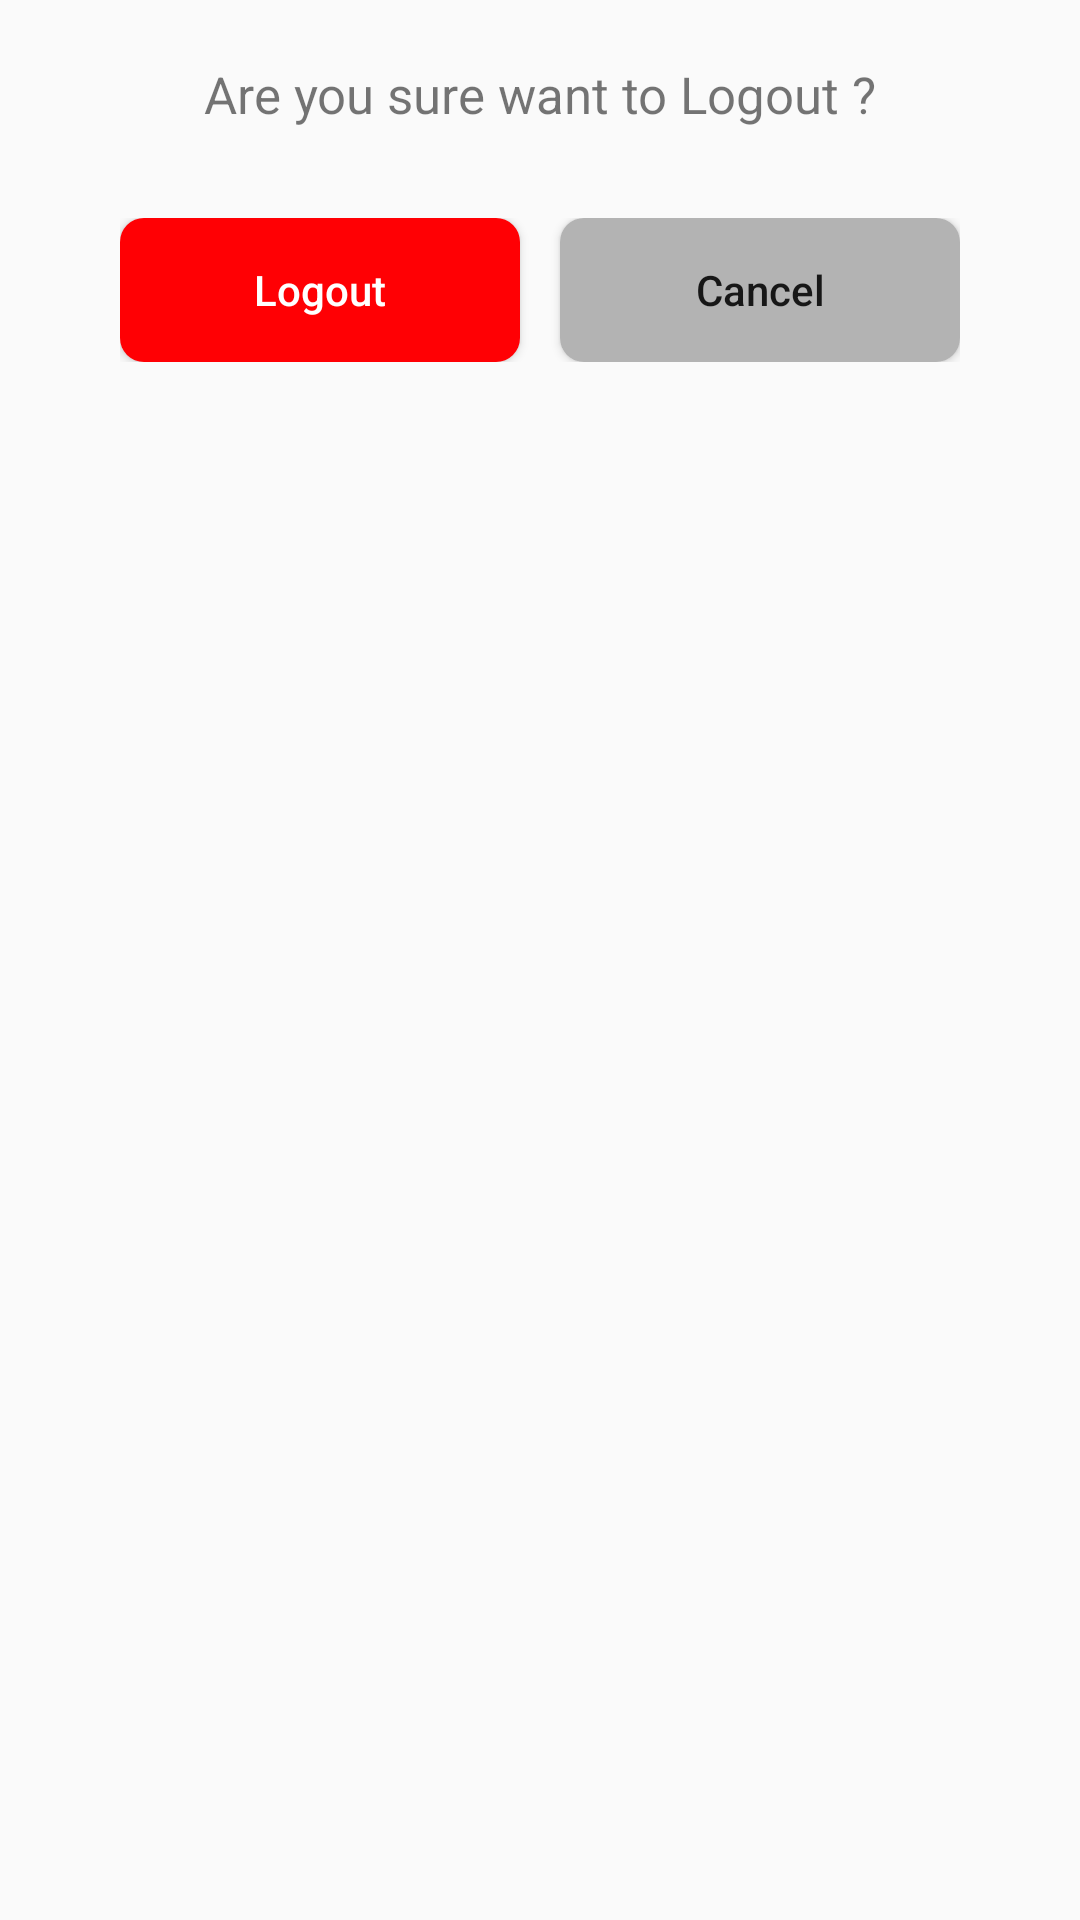

The Android layout XML behind this screen, and the referenced resources:
<!-- AndroidManifest.xml: application theme AppTheme -->
<!-- res/layout/alert_dialog_logout.xml -->
<?xml version="1.0" encoding="utf-8"?>
<LinearLayout xmlns:android="http://schemas.android.com/apk/res/android"
    android:orientation="vertical" android:layout_width="match_parent"
    android:paddingTop="@dimen/size20"
    android:paddingBottom="@dimen/size20"
    android:layout_height="match_parent">
    <TextView
        android:text="Are you sure want to Logout ?"
        android:layout_width="match_parent"
        android:textAlignment="center"
        android:textSize="17sp"
        android:layout_height="wrap_content" />
<LinearLayout
    android:paddingLeft="@dimen/size40"
    android:paddingRight="@dimen/size40"
    android:layout_marginTop="30dp"
    android:layout_width="match_parent"
    android:layout_height="wrap_content">
    <Button
        android:id="@+id/btnLogout"
        android:layout_width="wrap_content"
        android:layout_height="wrap_content"
        android:textAllCaps="false"
        android:background="@drawable/logoutbutton"
        android:layout_weight="0.5"
        android:text="Logout"
        android:textColor="@color/clrpressed"/>
    <TextView
        android:layout_width="wrap_content"
        android:layout_height="wrap_content"
        android:text="    "/>

    <Button
        android:id="@+id/btnCancel"
        android:background="@drawable/cancelbutton"
        android:layout_width="wrap_content"
        android:textAllCaps="false"
        android:layout_height="wrap_content"
        android:layout_weight="0.5"

        android:text="Cancel" />
</LinearLayout>

</LinearLayout>
<!-- resources referenced by this layout -->
<resources>
  <color name="clrpressed">#ffffff</color>
  <dimen name="size20">20dp</dimen>
  <dimen name="size40">40dp</dimen>
  <!-- drawable cancelbutton (drawable) -->
  <?xml version="1.0" encoding="utf-8"?>
  <shape xmlns:android="http://schemas.android.com/apk/res/android"
      android:shape="rectangle">
      <solid android:color="@color/clrline" />
      <corners android:bottomRightRadius="8dp"
          android:bottomLeftRadius="8dp"
          android:topRightRadius="8dp"
          android:topLeftRadius="8dp"/>
  </shape>
  <!-- drawable logoutbutton (drawable) -->
  <?xml version="1.0" encoding="utf-8"?>
  <shape xmlns:android="http://schemas.android.com/apk/res/android"
      android:shape="rectangle">
      <solid android:color="#ff0004" />
      <corners android:bottomRightRadius="8dp"
          android:bottomLeftRadius="8dp"
          android:topRightRadius="8dp"
          android:topLeftRadius="8dp"/>
  </shape>
  <style name="AppTheme" parent="Theme.AppCompat.Light.DarkActionBar">
          
          <item name="colorPrimary">@color/colorPrimary</item>
          <item name="colorPrimaryDark">@color/colorPrimaryDark</item>
          <item name="colorAccent">@color/colorAccent</item>
          <item name="colorControlNormal">#c5c5c5</item>
          <item name="colorControlActivated">@color/colorAccent</item>
          <item name="colorControlHighlight">@color/colorAccent</item>
  
      </style>
  <color name="clrline">#b3b3b3</color>
  <color name="colorPrimary">#00000000</color>
  <color name="colorPrimaryDark">#303F9F</color>
  <color name="colorAccent">#333333</color>
</resources>
